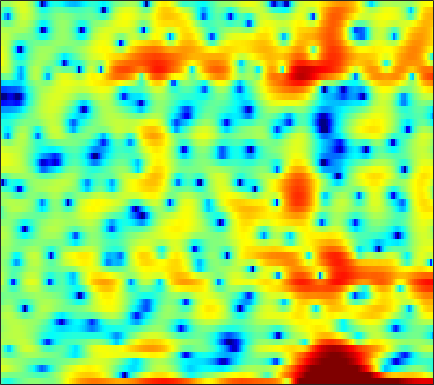

Data behind this chart, as committed beside it:
-2.2354, -3.3009, -4.2754, -4.597, -4.4648, -3.8455, -3.0864, -2.5458, -1.8126, -1.1758, -0.6186, -0.31855, -0.00073198, 0.24946, 0.35064, 0.42985, 0.44181, 0.3964, 0.25322, 0.053464, -0.13715, -0.24381, -0.32064, -0.26459
0.4532, 0.1338, -0.1665, -0.3324, -0.3913, -0.4215, -0.4294, -0.4408, -0.4903, -0.5832, -0.736, -0.8929, -1.151, -1.457, -1.704, -2.027, -2.308, -2.467, -2.554, -2.46, -2.174, -1.844, -1.274, -0.5965
4.039, 3.805, 3.486, 3.147, 2.877, 2.497, 2.08, 1.732, 1.213, 0.614, -0.09007, -0.7026, -1.66, -2.8, -3.811, -5.402, -7.361, -9.072, -11.38, -12.38, -10.95, -9.144, -6.781, -4.764
2.715, 2.475, 2.164, 1.867, 1.659, 1.404, 1.168, 0.9958, 0.7674, 0.5259, 0.2592, 0.039, -0.2762, -0.6197, -0.8794, -1.231, -1.56, -1.777, -1.998, -2.11, -2.114, -2.054, -1.901, -1.686
0.5741, -0.2397, -1.247, -1.937, -2.113, -1.867, -1.256, -0.7023, 0.01567, 0.6248, 1.083, 1.323, 1.52, 1.584, 1.559, 1.439, 1.249, 1.075, 0.8192, 0.5566, 0.3127, 0.1394, -0.06595, -0.2527
0.2675, -1.502, -4.509, -7.547, -7.77, -5.04, -2.163, -0.498, 1.143, 2.276, 3.004, 3.324, 3.49, 3.384, 3.135, 2.598, 1.845, 1.148, 0.07389, -1.09, -2.161, -2.752, -3.084, -2.91
2.268, 2.077, 1.863, 1.76, 1.779, 1.933, 2.196, 2.416, 2.679, 2.848, 2.877, 2.785, 2.488, 1.964, 1.403, 0.4052, -0.9291, -2.208, -4.406, -7.373, -11.45, -14.94, -14.99, -10.99
1.416, 1.658, 1.926, 2.142, 2.276, 2.421, 2.518, 2.556, 2.551, 2.472, 2.293, 2.089, 1.715, 1.216, 0.7561, 0.02378, -0.831, -1.534, -2.512, -3.479, -4.334, -4.838, -5.278, -5.455
0.6484, 1.108, 1.601, 1.974, 2.182, 2.374, 2.474, 2.496, 2.463, 2.357, 2.183, 2.01, 1.722, 1.366, 1.056, 0.5764, 0.02825, -0.4234, -1.079, -1.795, -2.557, -3.151, -3.964, -4.801
0.9137, 1.389, 1.869, 2.191, 2.336, 2.417, 2.382, 2.297, 2.128, 1.927, 1.725, 1.586, 1.417, 1.266, 1.155, 0.9793, 0.7392, 0.494, 0.05907, -0.5343, -1.316, -2.051, -3.277, -4.872
1.592, 1.98, 2.326, 2.449, 2.385, 2.098, 1.589, 1.07, 0.2362, -0.6477, -1.357, -1.611, -1.479, -0.9263, -0.3834, 0.3175, 0.8756, 1.15, 1.31, 1.241, 0.9195, 0.5045, -0.2739, -1.308
0.7117, 1.184, 1.552, 1.616, 1.446, 0.8956, -0.08135, -1.177, -3.308, -6.689, -13.14, -30.1, -13.04, -6.583, -3.872, -1.466, 0.1306, 0.9629, 1.708, 2.124, 2.264, 2.224, 2.009, 1.659
-0.9459, -0.3951, 0.05489, 0.223, 0.1925, -0.06322, -0.5419, -1.052, -1.826, -2.64, -3.243, -3.373, -3.025, -2.203, -1.448, -0.4549, 0.3914, 0.9075, 1.419, 1.721, 1.852, 1.861, 1.759, 1.562
-0.7405, -0.5313, -0.4189, -0.4487, -0.5184, -0.6292, -0.7137, -0.7239, -0.6767, -0.5494, -0.3457, -0.1474, 0.1722, 0.5094, 0.7493, 1.034, 1.226, 1.297, 1.295, 1.191, 1.018, 0.8607, 0.6215, 0.3546
0.9827, 0.5109, -0.342, -1.386, -2.19, -2.934, -2.927, -2.45, -1.42, -0.2789, 0.7451, 1.368, 2.031, 2.477, 2.658, 2.686, 2.47, 2.14, 1.487, 0.6468, -0.3052, -1.021, -1.732, -2.048
2.937, 1.913, 0.03755, -2.765, -5.989, -14.16, -15.64, -8.198, -3.281, -0.3463, 1.593, 2.646, 3.597, 4.131, 4.29, 4.161, 3.649, 2.978, 1.604, -0.4799, -3.663, -7.267, -15.51, -13.47
2.417, 1.722, 0.6294, -0.5167, -1.318, -2.09, -2.206, -1.882, -1.057, -0.02136, 0.9658, 1.632, 2.341, 2.772, 2.915, 2.856, 2.469, 1.977, 1.008, -0.2898, -1.786, -2.95, -4.057, -4.246
1.307, 0.8841, 0.1829, -0.5832, -1.159, -1.827, -2.311, -2.39, -2.111, -1.454, -0.5978, 0.04584, 0.8287, 1.443, 1.734, 1.903, 1.806, 1.591, 1.154, 0.5929, -0.01173, -0.471, -0.9039, -1.105
0.7929, 0.5992, -0.02364, -1.171, -2.41, -4.728, -7.817, -9.953, -9.155, -5.732, -2.785, -1.113, 0.4931, 1.587, 2.113, 2.467, 2.478, 2.256, 1.711, 0.9107, -0.05727, -0.7496, -1.549, -1.881
0.8111, 1.046, 0.8513, 0.05824, -0.8818, -2.575, -4.519, -5.591, -5.225, -3.274, -1.235, 0.05963, 1.416, 2.321, 2.749, 2.979, 2.837, 2.461, 1.547, 0.07213, -2.155, -4.6, -10.13, -19.15
1.03, 1.162, 1.115, 0.8718, 0.5711, 0.1295, -0.2756, -0.4751, -0.5177, -0.3328, 0.04797, 0.3677, 0.8084, 1.174, 1.361, 1.456, 1.33, 1.09, 0.5235, -0.3282, -1.489, -2.464, -3.606, -4.129
1.894, 1.784, 1.542, 1.223, 0.9238, 0.4588, -0.02366, -0.3611, -0.7722, -1.081, -1.21, -1.186, -1.031, -0.7412, -0.4852, -0.1419, 0.123, 0.2569, 0.3309, 0.2841, 0.1311, 0.006191, -0.1419, -0.2352
2.584, 2.36, 1.968, 1.432, 0.9457, 0.1358, -0.8369, -1.698, -2.983, -4.283, -5.337, -5.621, -5.199, -4.112, -3.15, -1.931, -0.8886, -0.2614, 0.401, 0.8823, 1.232, 1.402, 1.519, 1.56
2.171, 2.008, 1.688, 1.188, 0.6636, -0.2735, -1.596, -2.92, -5.33, -9.039, -16.18, -34.96, -14.33, -8.357, -5.756, -3.365, -1.695, -0.7356, 0.2446, 0.9734, 1.514, 1.813, 2.101, 2.261
0.3508, 0.5441, 0.6723, 0.6255, 0.4351, -0.03604, -0.7921, -1.51, -2.669, -3.887, -4.919, -5.252, -4.993, -4.122, -3.337, -2.299, -1.416, -0.8453, -0.1984, 0.3531, 0.8018, 1.103, 1.464, 1.723
-2.035, -1.038, -0.07092, 0.5497, 0.8183, 0.9338, 0.8589, 0.6819, 0.3569, -0.009272, -0.3475, -0.578, -0.7742, -0.9181, -1.01, -1.133, -1.244, -1.333, -1.358, -1.214, -0.8768, -0.5213, 0.002865, 0.4965
-2.175, -0.7466, 0.6154, 1.48, 1.905, 2.25, 2.402, 2.407, 2.321, 2.126, 1.883, 1.637, 1.206, 0.6159, 0.03786, -1.018, -2.431, -3.743, -5.615, -6.651, -5.671, -4.194, -2.337, -0.9075
0.7539, 1.218, 1.701, 2.025, 2.15, 2.204, 2.126, 2.058, 1.955, 1.882, 1.787, 1.711, 1.463, 1.016, 0.4619, -0.675, -2.476, -4.404, -8.095, -11.48, -8.545, -5.498, -2.578, -0.7409
1.114, 0.8444, 0.4747, 0.09268, -0.2681, -0.9294, -1.706, -2.257, -2.735, -2.548, -1.881, -1.221, -0.4153, 0.143, 0.3296, 0.3417, 0.06481, -0.2091, -0.5541, -0.6556, -0.32, 0.09005, 0.7591, 1.357
-2.321, -3.015, -3.475, -3.739, -4.117, -5.215, -7.365, -10.35, -18.86, -16.43, -8.508, -5.388, -2.685, -0.9948, -0.1422, 0.6016, 1.054, 1.255, 1.451, 1.631, 1.822, 2, 2.266, 2.469
-14.71, -20.49, -10.09, -6.318, -5.001, -4.323, -4.53, -4.942, -5.358, -4.841, -3.587, -2.452, -1.119, -0.1277, 0.4228, 0.8777, 1.136, 1.227, 1.296, 1.36, 1.432, 1.538, 1.706, 1.916
-1.205, -1.762, -1.59, -0.8675, -0.302, 0.2412, 0.5517, 0.6839, 0.804, 0.9039, 1.043, 1.113, 1.133, 0.9961, 0.7646, 0.3145, -0.307, -0.7981, -1.429, -1.889, -2.029, -1.972, -1.712, -1.261
3.696, 3.437, 3.222, 3.144, 3.112, 3.094, 3.051, 2.964, 2.788, 2.481, 2.087, 1.67, 0.9466, -0.0257, -0.988, -2.58, -4.677, -6.591, -9.515, -11.94, -12, -10.97, -9.529, -8.415
4.647, 4.526, 4.373, 4.2, 4.061, 3.85, 3.594, 3.354, 2.957, 2.444, 1.77, 1.143, 0.1061, -1.223, -2.445, -4.482, -7.153, -9.711, -14.11, -18.78, -18.37, -16.62, -15.29, -15.76
4.497, 4.408, 4.251, 4.066, 3.925, 3.703, 3.429, 3.19, 2.78, 2.276, 1.608, 1.017, 0.06474, -1.065, -2.032, -3.495, -5.081, -6.332, -7.931, -9.305, -10.28, -10.94, -11.86, -13.09
3.779, 3.549, 3.253, 3.042, 2.929, 2.834, 2.756, 2.669, 2.477, 2.147, 1.679, 1.213, 0.4504, -0.4416, -1.177, -2.192, -3.157, -3.83, -4.589, -5.168, -5.628, -5.853, -6.124, -6.233
2.113, 1.352, 0.558, 0.2277, 0.3231, 0.8077, 1.423, 1.812, 2.161, 2.221, 2.007, 1.639, 0.9108, -0.0928, -0.9599, -2.148, -3.17, -3.623, -3.739, -3.394, -2.854, -2.404, -1.841, -1.393
-1.12, -3.723, -8.599, -11.33, -7.603, -3.327, -0.6422, 0.7079, 1.853, 2.434, 2.463, 2.171, 1.318, -0.1418, -1.764, -4.874, -9.579, -12.49, -8.862, -4.62, -1.783, -0.3377, 1.063, 1.964
-2.616, -4.072, -5.889, -6.403, -5.511, -3.521, -1.64, -0.5027, 0.5906, 1.25, 1.486, 1.401, 0.8923, -0.0559, -1.091, -2.847, -4.642, -5.194, -4.136, -2.06, -0.1198, 1.048, 2.191, 2.923
-4.174, -4.301, -4.372, -4.232, -3.918, -3.334, -2.61, -2.044, -1.36, -0.8102, -0.369, -0.1553, -0.02142, -0.02828, -0.0807, -0.1681, -0.1599, -0.01162, 0.397, 1.003, 1.655, 2.111, 2.579, 2.847
-6.91, -6.71, -6.51, -6.228, -5.957, -5.545, -5.035, -4.602, -3.957, -3.267, -2.542, -2.023, -1.333, -0.707, -0.2586, 0.2812, 0.8134, 1.195, 1.698, 2.168, 2.584, 2.838, 3.059, 3.127
-10.21, -10.28, -10.23, -10.08, -9.972, -9.669, -9.276, -8.883, -8.1, -7.024, -5.816, -4.814, -3.491, -2.228, -1.371, -0.3161, 0.6075, 1.217, 1.922, 2.506, 2.972, 3.237, 3.478, 3.562
-15.99, -16.43, -16.06, -15.53, -15.28, -15.39, -15.96, -16.38, -15.98, -13.85, -10.88, -8.737, -6.253, -4.166, -2.836, -1.316, -0.06585, 0.7334, 1.626, 2.35, 2.917, 3.246, 3.574, 3.768
-32.37, -29.97, -21.78, -18.71, -17.7, -17.93, -19.71, -22.59, -25.58, -18.93, -13.54, -10.55, -7.436, -5.009, -3.511, -1.867, -0.5359, 0.2872, 1.195, 1.921, 2.508, 2.866, 3.247, 3.553
-13.81, -14.21, -13.91, -13.5, -13.26, -12.96, -12.87, -12.72, -12.04, -10.82, -9.02, -7.544, -5.667, -3.914, -2.752, -1.424, -0.3719, 0.2541, 0.8986, 1.385, 1.773, 2.055, 2.426, 2.822
-7.944, -7.397, -7.022, -6.85, -6.901, -7.056, -7.305, -7.406, -7.422, -6.943, -5.907, -4.939, -3.41, -1.987, -1.031, -0.07034, 0.5567, 0.7848, 0.7866, 0.5169, 0.1458, 0.01474, 0.2989, 1.019
-1.662, -0.9341, -0.6192, -0.7569, -1.157, -2.248, -3.832, -5.48, -8.15, -9.837, -7.984, -5.418, -2.45, -0.2369, 0.9275, 1.92, 2.277, 2.076, 1.099, -0.9403, -4.658, -9.027, -9.394, -3.627
3.881, 3.535, 2.982, 2.127, 1.311, -0.1733, -2.171, -4.105, -7.231, -9.488, -7.628, -5.121, -2.216, -0.1224, 0.9703, 1.982, 2.347, 2.223, 1.498, 0.1476, -1.669, -2.86, -3.116, -2.009
5.143, 4.441, 3.452, 2.29, 1.329, -0.03986, -1.419, -2.362, -3.351, -3.737, -3.467, -2.906, -1.788, -0.6956, 0.03198, 0.8287, 1.301, 1.45, 1.407, 1.094, 0.7032, 0.3419, -0.08101, -0.5233
5.169, 4.456, 3.336, 1.977, 0.7922, -0.9256, -2.794, -4.166, -5.549, -5.975, -5.265, -4.268, -2.888, -1.525, -0.6449, 0.2186, 0.8565, 1.188, 1.447, 1.509, 1.43, 1.266, 0.903, 0.4088
4.514, 3.977, 2.977, 1.648, 0.3818, -1.841, -4.94, -8.324, -16.63, -21.52, -10.63, -7.11, -4.192, -2.283, -1.264, -0.2758, 0.4041, 0.7515, 1.046, 1.236, 1.288, 1.303, 1.237, 1.06
3.537, 3.305, 2.727, 1.874, 1.047, -0.3713, -2.042, -3.329, -4.73, -5.171, -4.527, -3.713, -2.574, -1.711, -1.25, -0.8488, -0.6842, -0.6592, -0.6738, -0.6499, -0.5121, -0.3322, -0.001994, 0.3215
2.924, 2.882, 2.667, 2.281, 1.905, 1.379, 0.825, 0.4304, 0.004908, -0.2668, -0.3802, -0.4125, -0.5086, -0.7118, -1.001, -1.64, -2.577, -3.433, -4.592, -5.375, -5.136, -4.406, -3.072, -1.737
2.227, 2.128, 1.966, 1.813, 1.74, 1.73, 1.761, 1.782, 1.782, 1.732, 1.582, 1.384, 0.9329, 0.2425, -0.4953, -1.897, -3.918, -6.067, -10.6, -21.61, -17.46, -10.69, -6.186, -3.421
0.2691, -0.2939, -0.937, -1.092, -0.7928, -0.07143, 0.8105, 1.427, 2.071, 2.46, 2.571, 2.469, 2.11, 1.44, 0.7361, -0.4343, -1.903, -3.162, -4.827, -5.963, -5.903, -5.141, -3.69, -2.273
-2.449, -4.646, -9.324, -13.18, -9.083, -4.088, -0.9692, 0.6201, 2.057, 2.911, 3.309, 3.346, 3.103, 2.545, 1.951, 1.005, -0.05333, -0.8399, -1.736, -2.297, -2.471, -2.314, -1.841, -1.234
-1.012, -2.248, -3.932, -4.469, -3.546, -1.478, 0.5434, 1.752, 2.928, 3.647, 3.949, 3.926, 3.546, 2.833, 2.081, 0.7661, -0.7969, -2.053, -3.631, -4.637, -4.744, -4.307, -3.437, -2.56
1.147, 0.9669, 0.8684, 1.024, 1.33, 1.94, 2.63, 3.114, 3.636, 3.931, 3.948, 3.757, 3.193, 2.244, 1.241, -0.5863, -3.167, -5.85, -11.31, -22.37, -14.93, -10.41, -7.174, -5.423
